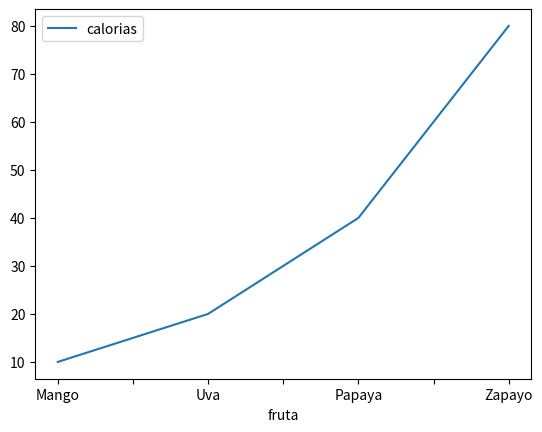
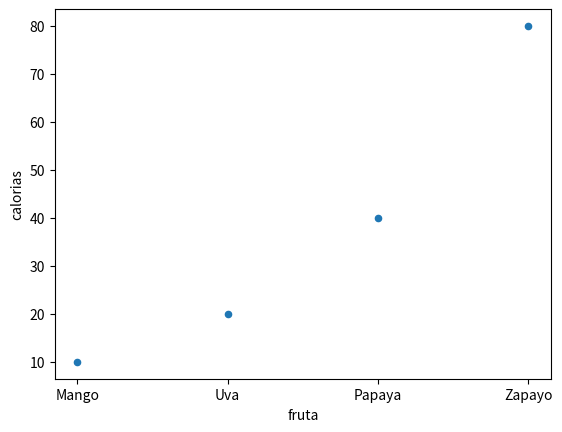
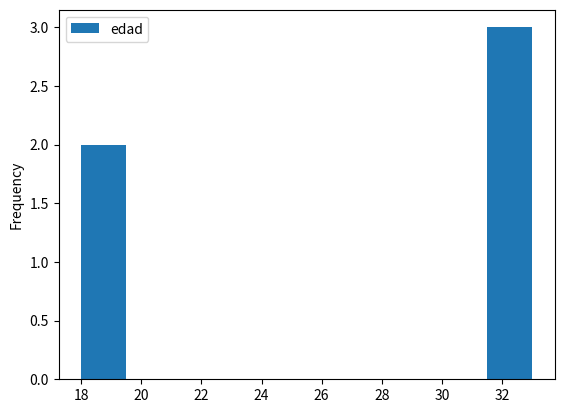
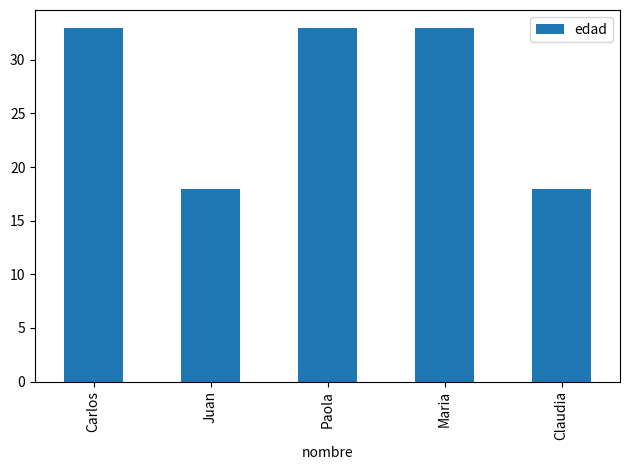

Write the Python code that produced these figures, in order.
import pandas as pd
import matplotlib.pyplot as plt

datos = {
	"fruta":["Mango","Uva","Papaya","Zapayo"],
	"calorias":[10,20,40,80]
}

df = pd.DataFrame(datos)
print(df)

df.plot(x="fruta")
plt.savefig("figura1.jpg",format="jpg")

df.plot(kind="scatter",x="fruta",y="calorias")
plt.savefig("figura2.jpg",format="jpg")

diccionario_violento={
	"nombre":["Carlos","Juan","Paola","Maria","Claudia"],
	"edad":[33,18,33,33,18]
}

df2 = pd.DataFrame(diccionario_violento)
df2.plot(kind="hist")
plt.savefig("figura3.jpg",format="jpg")

nombres = df2["nombre"].values

df2.plot(kind="bar",x="nombre",y="edad")
plt.tight_layout()
plt.savefig("figura4.jpg",format="jpg")
